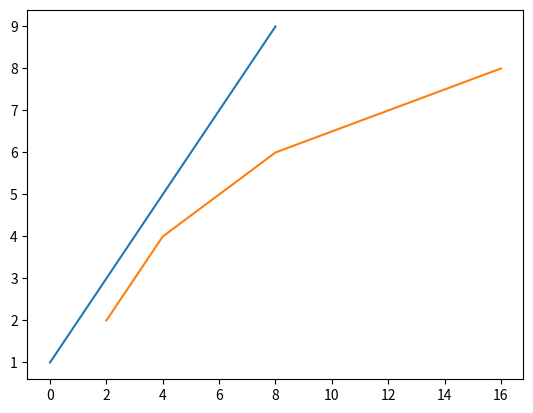

Here is the Python script that generated this plot: (Note: this script raises an exception after producing the figure.)
import matplotlib.pyplot as plt

import numpy as np

x_axis = np.array([1, 2, 3, 4, 5, 6, 7, 8, 9])
plt.plot(x_axis)

import matplotlib.pyplot as plt
import numpy as np 

x_verdier = np.array([2, 4, 8, 16])
y_verdier = np.array([2, 4, 6, 8])
plt.plot(x_verdier, y_verdier)

import matplotlib.pyplot as plt
import numpy as np 

x_verdier = np.array([1, 2, 3])
y_verdier = np.array([1, 2, 3, 4])
plt.plot(x_verdier, y_verdier)

def f(x):
    return x**2

import matplotlib.pyplot as plt
import numpy as np

start = -10
stop = 10
intervaller = 5

x_verdier = np.linspace(start, stop, intervaller)
y_verdier = f(x_verdier) # Her kjører vi alle x-verdiene våre gjennom funksjonen f(x)

plt.plot(x_verdier, y_verdier)

import numpy as np
x_verdier = np.array([-3, -1, 1, 3, 5])
#-------------------------------------
# SKRIV DIN KODE HER!
#-------------------------------------



#-------------------------------------
# SKRIV DIN KODE HER!
#-------------------------------------



#-------------------------------------
# SKRIV DIN KODE HER!
#-------------------------------------

